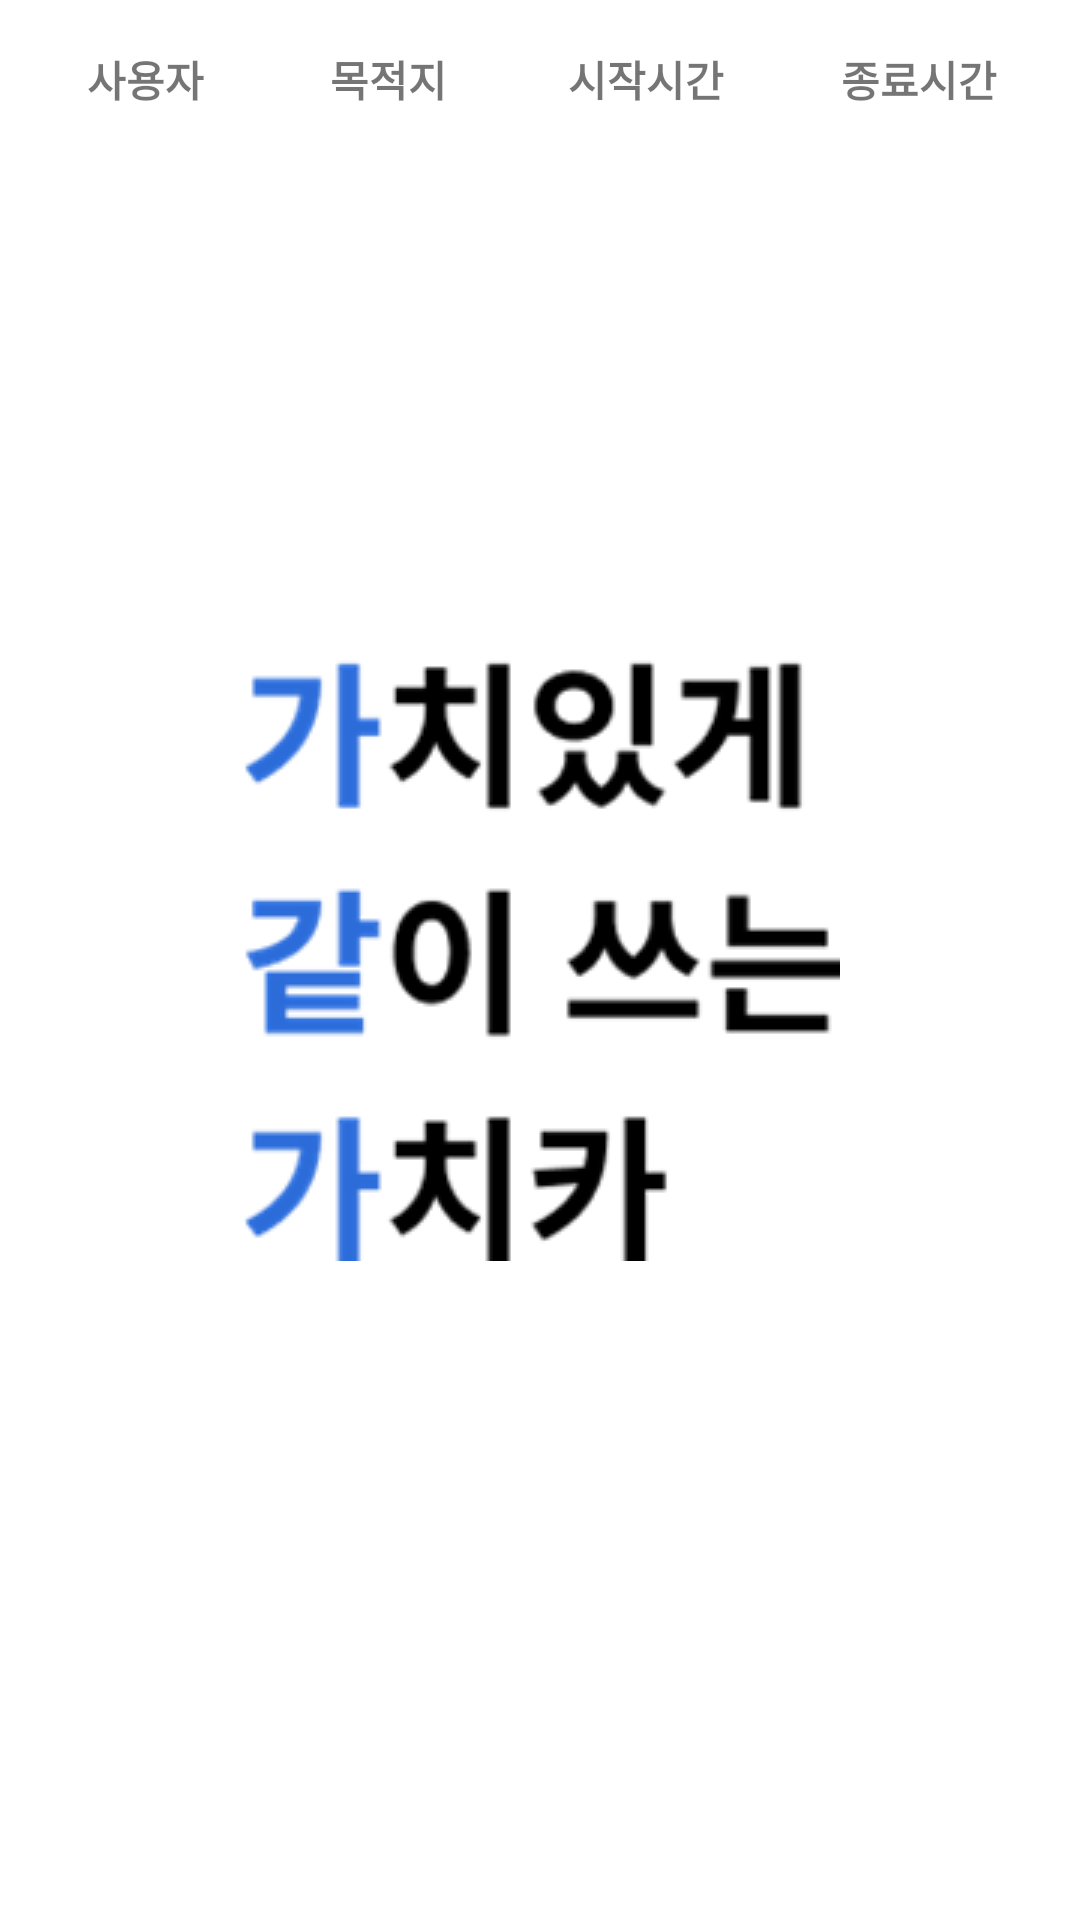

Produce the Android XML layout that renders to this screen, including the resource entries it uses.
<!-- AndroidManifest.xml: application theme SplashActivity -->
<!-- res/layout/fragment_reservation_list2.xml -->
<?xml version="1.0" encoding="utf-8"?>
<TableLayout xmlns:android="http://schemas.android.com/apk/res/android"
    android:layout_width="match_parent"
    android:layout_height="wrap_content"
    android:stretchColumns="*"
    android:padding="8dp">

    <TableRow>
        <TextView
            android:id="@+id/tvUserItem"
            android:layout_width="30dp"
            android:layout_height="wrap_content"
            android:text="사용자"
            android:textStyle="bold"
            android:padding="8dp"
            android:gravity="center" />

        <TextView
            android:id="@+id/tvDestinationItem"
            android:layout_width="30dp"
            android:layout_height="wrap_content"
            android:text="목적지"
            android:textStyle="bold"
            android:padding="8dp"
            android:gravity="center" />

        <TextView
            android:id="@+id/tvStartTimeItem"
            android:layout_width="40dp"
            android:layout_height="wrap_content"
            android:text="시작시간"
            android:textStyle="bold"
            android:padding="8dp"
            android:gravity="center" />

        <TextView
            android:id="@+id/tvEndTimeItem"
            android:layout_width="40dp"
            android:layout_height="wrap_content"
            android:text="종료시간"
            android:textStyle="bold"
            android:padding="8dp"
            android:gravity="center" />
    </TableRow>

    

</TableLayout>
<!-- resources referenced by this layout -->
<resources>
  <style name="SplashActivity" parent="Theme.MaterialComponents.Light.NoActionBar">
          <item name="android:windowBackground">@drawable/splash_drawable</item>
          <item name="windowNoTitle">true</item>
          <item name="android:windowFullscreen">true</item>
      </style>
  <!-- drawable splash_drawable (drawable) -->
  <?xml version="1.0" encoding="utf-8"?>
  <layer-list xmlns:android="http://schemas.android.com/apk/res/android">
      <item android:drawable="@color/white"/>
      <item>
          <bitmap
              android:gravity="center"
              android:src="@drawable/gachicar"/>
      </item>
  </layer-list>
  <color name="white">#FFFFFFFF</color>
  <!-- drawable gachicar: png bitmap (drawable, 14079 bytes) -->
</resources>
